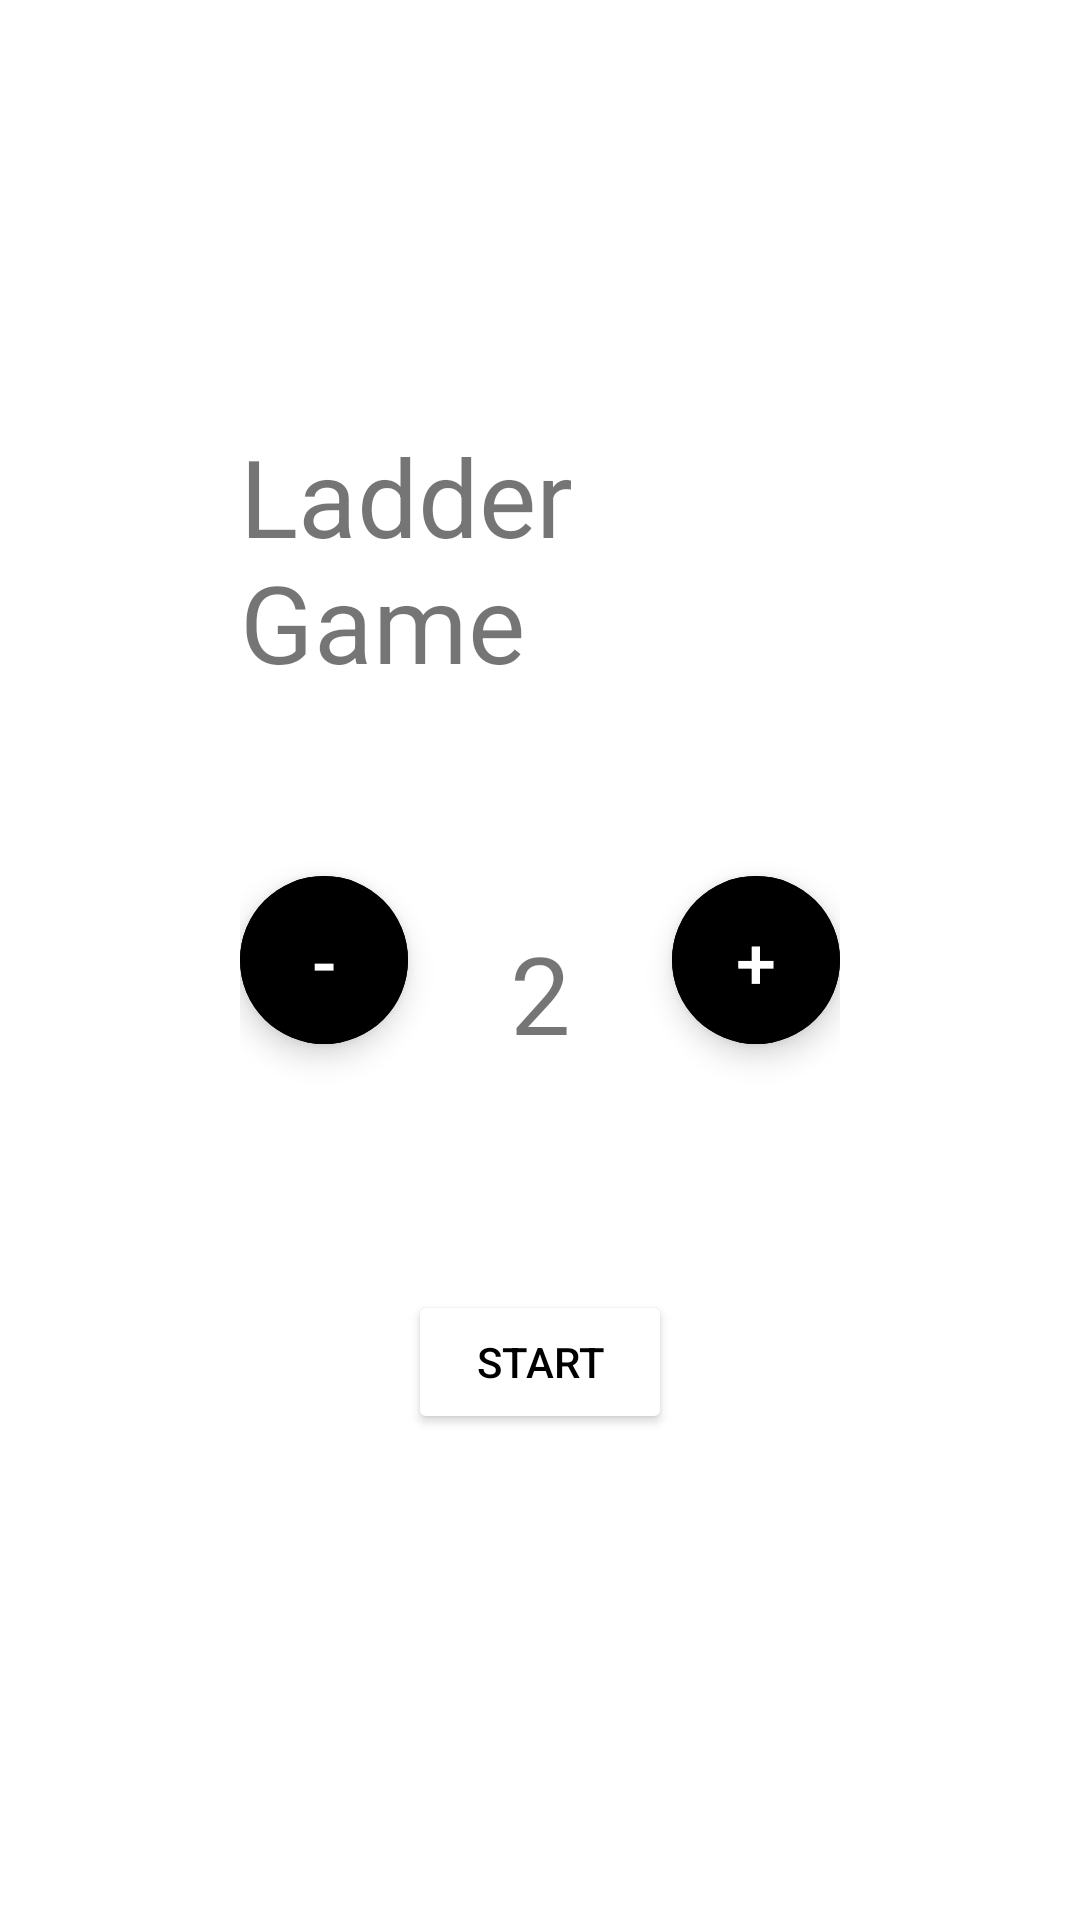

Android layout source for this screen:
<!-- AndroidManifest.xml: application theme Theme.LadderGame -->
<!-- res/layout/total_items_selector.xml -->
<?xml version="1.0" encoding="utf-8"?>
<androidx.constraintlayout.widget.ConstraintLayout xmlns:android="http://schemas.android.com/apk/res/android"
    xmlns:app="http://schemas.android.com/apk/res-auto"
    xmlns:tools="http://schemas.android.com/tools"
    android:layout_width="match_parent"
    android:layout_height="match_parent"
    android:paddingTop="80dp"
    android:paddingBottom="80dp"
    android:paddingStart="80dp"
    android:paddingEnd="80dp"
    >


    <TextView
        android:id="@+id/tvTitle"
        android:layout_width="wrap_content"
        android:layout_height="wrap_content"
        android:text="Ladder Game"
        android:textSize="36sp"
        app:layout_constraintBottom_toTopOf="@+id/butIncrement"
        app:layout_constraintEnd_toEndOf="parent"
        app:layout_constraintStart_toStartOf="parent"
        app:layout_constraintTop_toTopOf="parent" />












    <TextView
        android:id="@+id/tvNumberPicker"
        android:layout_width="wrap_content"
        android:layout_height="wrap_content"
        android:text="@string/numericTwo"
        android:textSize="36sp"
        android:gravity="center"
        app:layout_constraintBottom_toTopOf="@+id/butStart"
        app:layout_constraintEnd_toStartOf="@+id/butIncrement"
        app:layout_constraintStart_toEndOf="@+id/butDecrement"
        app:layout_constraintTop_toBottomOf="@+id/tvTitle" />

    <com.google.android.material.button.MaterialButton
        android:id="@+id/butIncrement"
        style="@style/Widget.MaterialComponents.ExtendedFloatingActionButton"
        android:layout_width="56sp"
        android:layout_height="56sp"
        android:backgroundTint="@android:color/black"
        android:text="+"
        android:textColor="@android:color/white"
        android:textSize="24sp"
        app:cornerRadius="28sp"
        app:layout_constraintBottom_toBottomOf="parent"
        app:layout_constraintEnd_toEndOf="parent"
        app:layout_constraintTop_toTopOf="parent" />

    <com.google.android.material.button.MaterialButton
        android:id="@+id/butDecrement"
        style="@style/Widget.MaterialComponents.ExtendedFloatingActionButton"
        android:layout_width="56sp"
        android:layout_height="56sp"
        android:backgroundTint="@android:color/black"
        android:text="-"
        android:textColor="@android:color/white"
        android:textSize="24sp"
        app:cornerRadius="28sp"
        app:layout_constraintBottom_toBottomOf="parent"
        app:layout_constraintStart_toStartOf="parent"
        app:layout_constraintTop_toTopOf="parent" />

    <Button
        android:id="@+id/butStart"
        android:layout_width="wrap_content"
        android:layout_height="wrap_content"
        android:backgroundTint="@android:color/white"
        android:text="Start"
        android:textColor="@android:color/black"
        app:layout_constraintBottom_toBottomOf="parent"
        app:layout_constraintEnd_toEndOf="parent"
        app:layout_constraintStart_toStartOf="parent"
        app:layout_constraintTop_toBottomOf="@+id/butIncrement" />

</androidx.constraintlayout.widget.ConstraintLayout>
<!-- resources referenced by this layout -->
<resources>
  <string name="numericTwo">2</string>
  <style name="Theme.LadderGame" parent="Theme.MaterialComponents.DayNight.DarkActionBar">
          
          <item name="colorPrimary">@color/purple_500</item>
          <item name="colorPrimaryVariant">@color/purple_700</item>
          <item name="colorOnPrimary">@color/white</item>
          
          <item name="colorSecondary">@color/teal_200</item>
          <item name="colorSecondaryVariant">@color/teal_700</item>
          <item name="colorOnSecondary">@color/black</item>
          
          <item name="android:statusBarColor" tools:targetApi="l">?attr/colorPrimaryVariant</item>
          
      </style>
  <!-- not gathered from this repository: default colours our renderer supplied (Android Studio template values) -->
  <color name="purple_500">#FF6200EE</color>
  <color name="purple_700">#FF3700B3</color>
  <color name="teal_200">#FF03DAC5</color>
  <color name="teal_700">#FF018786</color>
  <color name="black">#FF000000</color>
  <color name="white">#FFFFFFFF</color>
</resources>
